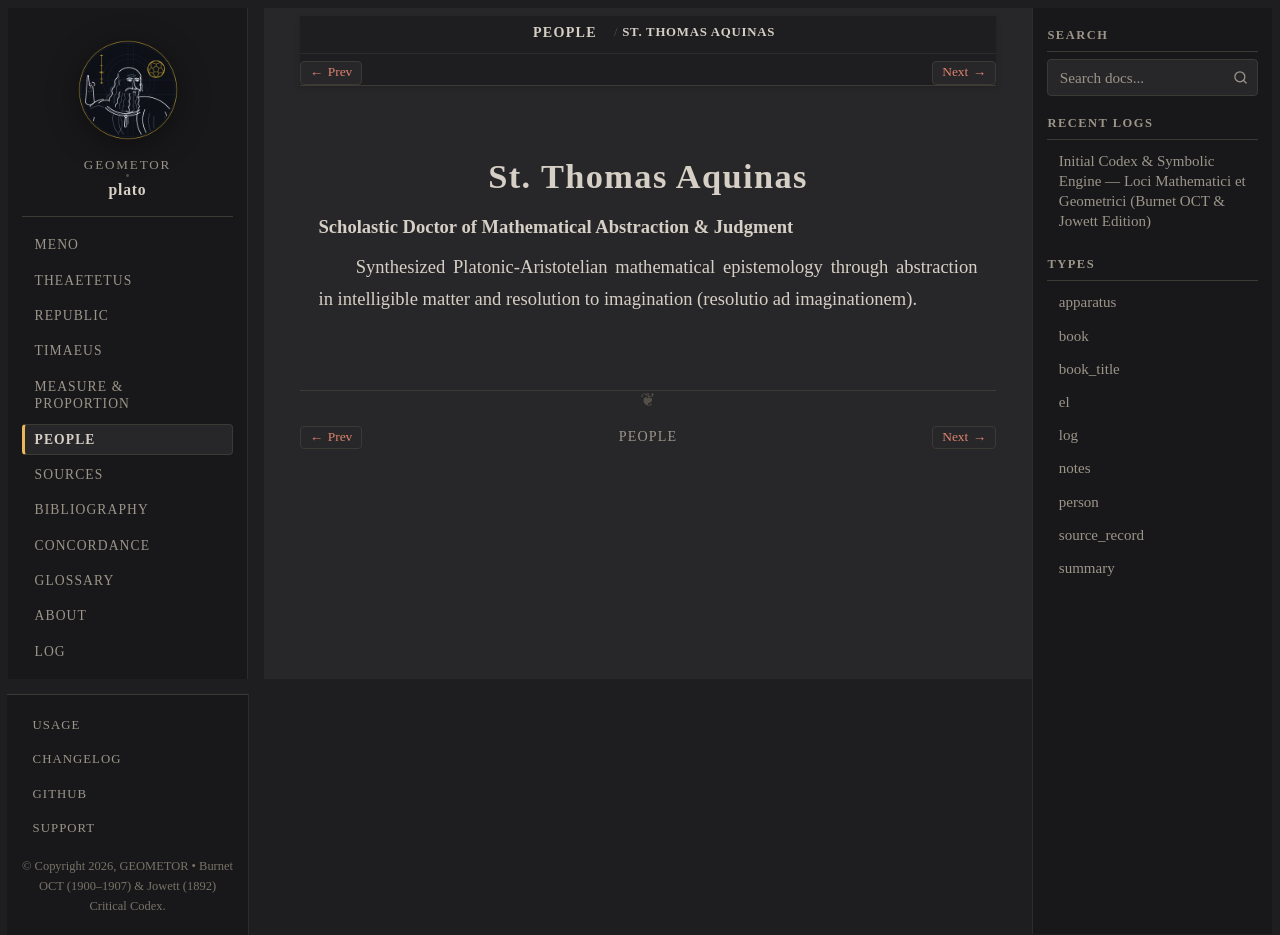

repository: geometor/plato · page: people/thomas-aquinas.html · generator: sphinx

:type: person
:death_year: 1274
:death_label: 1274
:lifespan: 1225 – 1274
:excerpt: Scholastic Doctor of Mathematical Abstraction & Judgment

.. _person-thomas-aquinas:

St. Thomas Aquinas
==================

**Scholastic Doctor of Mathematical Abstraction & Judgment**

Synthesized Platonic-Aristotelian mathematical epistemology through abstraction in intelligible matter and resolution to imagination (resolutio ad imaginationem).
